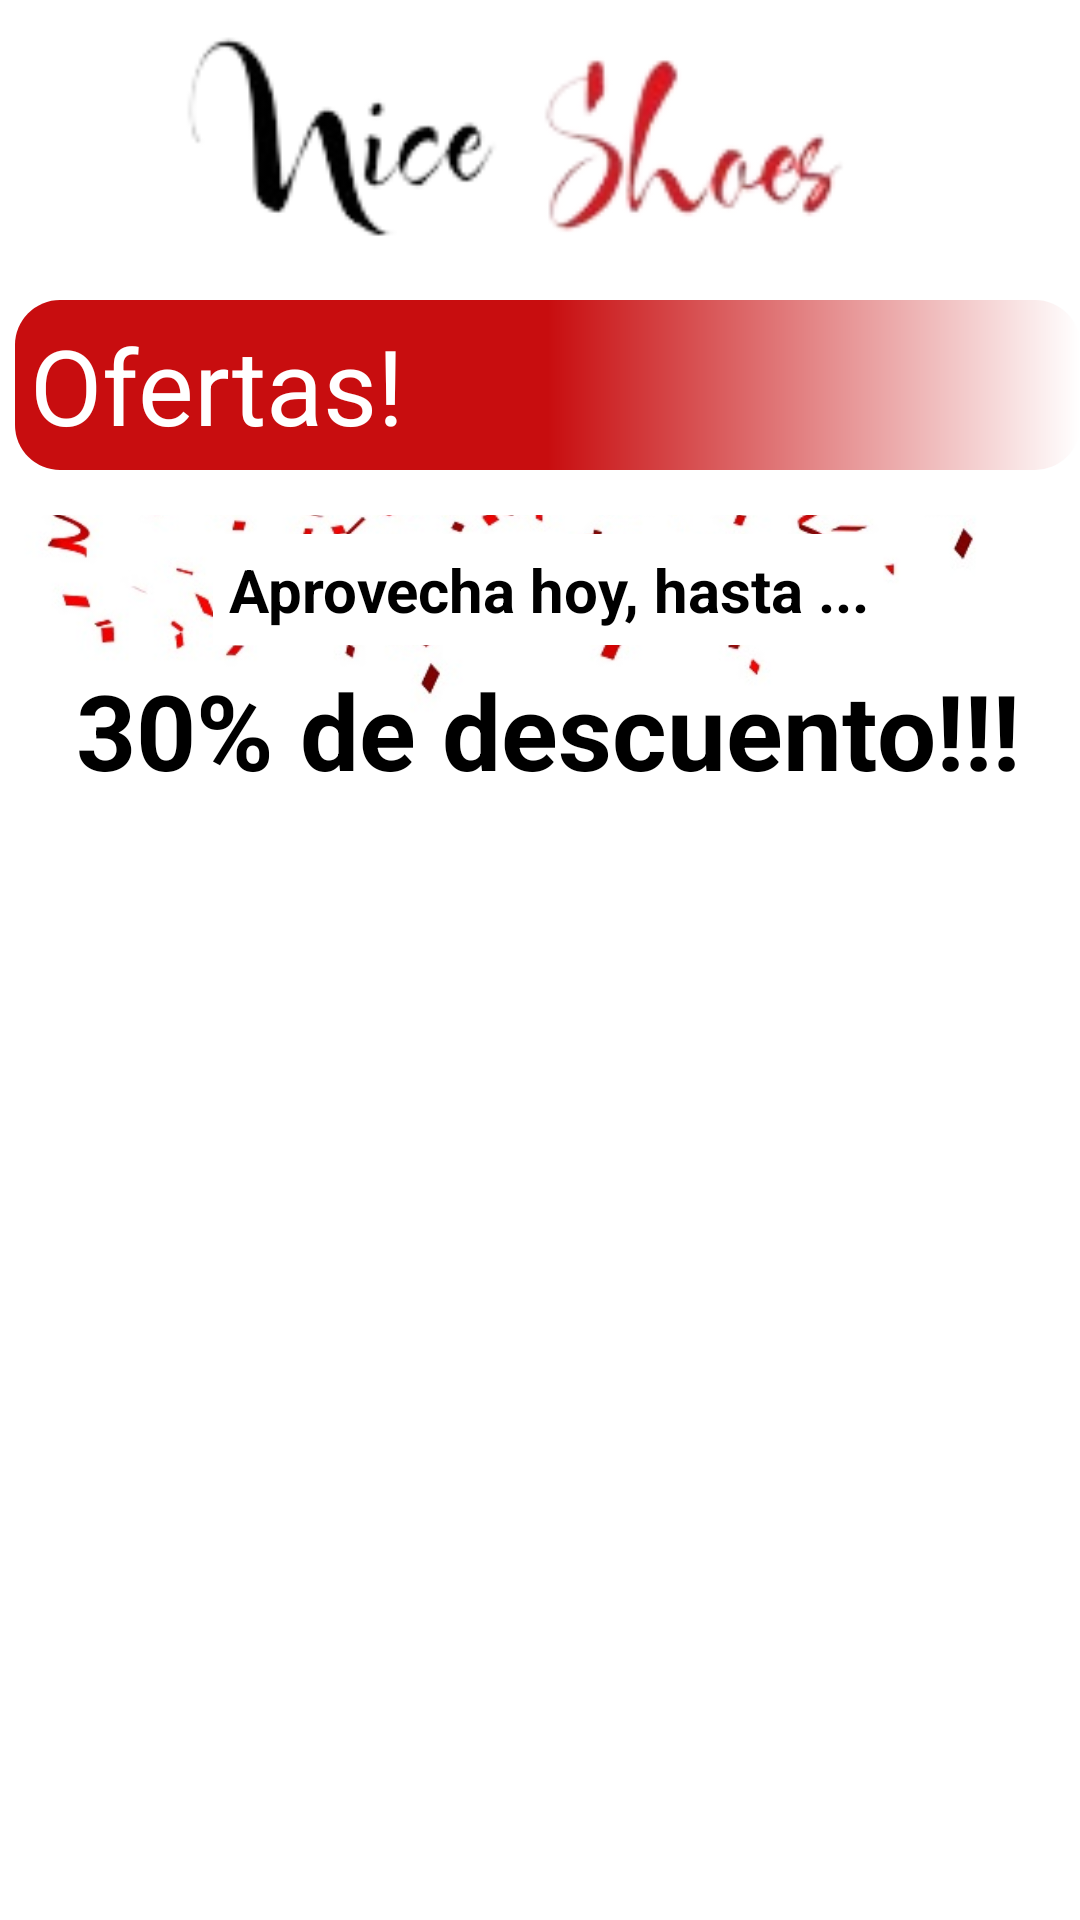

Reconstruct the res/layout file that produces this screen, plus the resources it refers to.
<!-- AndroidManifest.xml: application theme Theme.VentaZapas -->
<!-- res/layout/fragment_offers.xml -->
<?xml version="1.0" encoding="utf-8"?>
<androidx.core.widget.NestedScrollView xmlns:android="http://schemas.android.com/apk/res/android"
    xmlns:tools="http://schemas.android.com/tools"
    xmlns:app="http://schemas.android.com/apk/res-auto"
    android:layout_width="match_parent"
    android:layout_height="wrap_content"
    tools:context=".ui.fragment.client.OffersFragment">

<androidx.constraintlayout.widget.ConstraintLayout
    android:layout_width="match_parent"
    android:layout_height="wrap_content">
    <ImageView
        android:id="@+id/iv_logo"
        android:layout_width="match_parent"
        android:layout_height="100dp"
        android:src="@drawable/logo2"
        app:layout_constraintEnd_toEndOf="parent"
        app:layout_constraintStart_toStartOf="parent"
        app:layout_constraintTop_toTopOf="parent" />

    <TextView
        android:id="@+id/title_favorite"
        android:layout_width="match_parent"
        android:layout_height="wrap_content"
        android:layout_marginStart="5dp"
        android:background="@drawable/gradien_red_white"
        android:padding="5dp"
        android:text="Ofertas!"
        android:textColor="@color/white"
        android:textSize="35sp"
        app:layout_constraintEnd_toEndOf="parent"
        app:layout_constraintStart_toStartOf="parent"
        app:layout_constraintTop_toBottomOf="@id/iv_logo" />
    <ImageView
        android:id="@+id/fond"
        android:layout_width="match_parent"
        android:layout_height="100dp"
        android:layout_marginTop="15dp"
        android:src="@drawable/fondo_confeti"
        android:scaleType="centerCrop"
        app:layout_constraintEnd_toEndOf="parent"
        app:layout_constraintStart_toStartOf="parent"
        app:layout_constraintTop_toBottomOf="@id/title_favorite" />
    <TextView
        android:id="@+id/text_offer"
        android:layout_width="match_parent"
        android:layout_height="wrap_content"
        android:layout_marginStart="5dp"
        android:padding="5dp"
        android:textAlignment="center"
        android:text="30% de descuento!!!"
        android:textColor="@color/black"
        android:textSize="35sp"
        android:textStyle="bold"
        app:layout_constraintEnd_toEndOf="parent"
        app:layout_constraintStart_toStartOf="parent"
        app:layout_constraintBottom_toTopOf="@id/rv_shoes" />
    <TextView
        android:id="@+id/text_offer2"
        android:layout_width="wrap_content"
        android:layout_height="wrap_content"
        android:layout_marginStart="5dp"
        android:padding="5dp"
        android:background="@color/white"
        android:textAlignment="center"
        android:text="Aprovecha hoy, hasta ..."
        android:textColor="@color/black"
        android:textSize="20sp"
        android:textStyle="bold"
        app:layout_constraintEnd_toEndOf="parent"
        app:layout_constraintStart_toStartOf="parent"
        app:layout_constraintBottom_toTopOf="@id/text_offer" />


    <androidx.recyclerview.widget.RecyclerView
        android:id="@+id/rv_shoes"
        android:layout_width="match_parent"
        android:layout_height="500dp"
        app:layoutManager="androidx.recyclerview.widget.LinearLayoutManager"
        app:layout_constraintBottom_toBottomOf="parent"
        app:layout_constraintEnd_toEndOf="parent"
        app:layout_constraintStart_toStartOf="parent"
        app:layout_constraintTop_toBottomOf="@id/fond"
        tools:listitem="@layout/item_shoes" />
</androidx.constraintlayout.widget.ConstraintLayout>
</androidx.core.widget.NestedScrollView>
<!-- res/layout/item_shoes.xml (included above) -->
<?xml version="1.0" encoding="utf-8"?>
<androidx.constraintlayout.widget.ConstraintLayout xmlns:android="http://schemas.android.com/apk/res/android"
    xmlns:app="http://schemas.android.com/apk/res-auto"
    xmlns:tools="http://schemas.android.com/tools"
    android:layout_width="match_parent"
    android:layout_height="wrap_content"
    android:layout_margin="15dp"
    android:background="@drawable/background_black_radius">

    <ImageView
        android:id="@+id/iv_more_seen"
        android:layout_width="match_parent"
        android:layout_height="250dp"
        android:scaleType="centerCrop"
        android:src="@drawable/mock_image"
        app:layout_constraintEnd_toEndOf="parent"
        app:layout_constraintStart_toStartOf="parent"
        app:layout_constraintTop_toTopOf="parent" />

    <TextView
        android:id="@+id/tv_price"
        android:layout_width="wrap_content"
        android:layout_height="wrap_content"
        android:textColor="@color/teal_200"
        android:textSize="35sp"
        android:textStyle="italic"
        android:paddingEnd="10dp"
        app:layout_constraintEnd_toEndOf="parent"
        app:layout_constraintTop_toBottomOf="@+id/v_liner"
        tools:text="$ 10000" />

    <TextView
        android:id="@+id/tv_old_price"
        android:layout_width="130dp"
        android:layout_height="wrap_content"
        android:paddingEnd="20dp"
        android:textAlignment="textEnd"
        android:textColor="@color/teal_200"
        android:textSize="20sp"
        android:textStyle="italic"
        app:layout_constraintEnd_toEndOf="parent"
        app:layout_constraintTop_toBottomOf="@+id/tv_price"
        tools:text="$ 7000" />

    <View
        android:id="@+id/v_liner"
        android:layout_width="match_parent"
        android:layout_height="1dp"
        android:layout_margin="15dp"
        android:background="@color/teal_200"
        app:layout_constraintTop_toBottomOf="@+id/iv_more_seen" />


    <TextView
        android:id="@+id/tv_money"
        android:layout_width="100dp"
        android:layout_height="wrap_content"
        android:layout_marginEnd="8dp"
        android:text="30%"
        android:textAlignment="center"
        android:textColor="@color/rojo_intenso"
        android:textSize="55sp"
        android:textStyle="italic"
        app:layout_constraintEnd_toEndOf="parent"
        app:layout_constraintTop_toTopOf="parent" />

    <TextView
        android:id="@+id/tv_waist"
        android:layout_width="100dp"
        android:layout_height="wrap_content"
        android:text="T: 44"
        android:textAlignment="center"
        android:textColor="@color/black"
        android:textSize="35sp"
        android:background="#61E6D2D3"
        android:textStyle="bold"
        app:layout_constraintBottom_toBottomOf="@+id/iv_more_seen"
        app:layout_constraintStart_toStartOf="parent" />

    <TextView
        android:id="@+id/tv_name"
        android:layout_width="wrap_content"
        android:layout_height="wrap_content"
        android:layout_margin="15dp"
        android:text="Street"
        android:textColor="@color/white"
        android:textSize="35sp"
        app:layout_constraintStart_toStartOf="parent"
        app:layout_constraintTop_toBottomOf="@+id/v_liner" />

    <TextView
        android:id="@+id/tv_gender"
        android:layout_width="wrap_content"
        android:layout_height="wrap_content"
        android:layout_marginStart="15dp"
        android:layout_marginTop="5dp"
        android:text="Masculino"
        android:textColor="@color/purple_200"
        android:textSize="20sp"
        app:layout_constraintStart_toStartOf="parent"
        app:layout_constraintTop_toBottomOf="@+id/tv_name" />


</androidx.constraintlayout.widget.ConstraintLayout>
<!-- resources referenced by this layout -->
<resources>
  <color name="black">#FF000000</color>
  <color name="purple_200">#FFBB86FC</color>
  <color name="rojo_intenso">#c80d0f</color>
  <color name="teal_200">#FF03DAC5</color>
  <color name="white">#FFFFFFFF</color>
  <!-- drawable background_black_radius (drawable) -->
  <?xml version="1.0" encoding="utf-8"?>
  <shape xmlns:android="http://schemas.android.com/apk/res/android">
  
      <solid android:color="#272727"/>
      <stroke android:width="2dp"
          android:color="@color/teal_200"/>
      <corners android:radius="15dp"/>
  </shape>
  <!-- drawable fondo_confeti: jpg bitmap (drawable, 23088 bytes) -->
  <!-- drawable gradien_red_white (drawable) -->
  <?xml version="1.0" encoding="utf-8"?>
  <shape xmlns:android="http://schemas.android.com/apk/res/android">
  
      <gradient android:startColor="@color/white"
          android:endColor="@color/rojo_intenso"
          android:angle="180"
          android:centerColor="@color/rojo_intenso"/>
      <corners android:radius="15dp"/>
  </shape>
  <!-- drawable logo2: png bitmap (drawable, 11272 bytes) -->
  <!-- drawable mock_image: jpg bitmap (drawable, 314350 bytes) -->
  <style name="Theme.VentaZapas" parent="Theme.MaterialComponents.DayNight.NoActionBar">
          
          <item name="colorPrimary">@color/black</item>
          <item name="colorPrimaryVariant">@color/black</item>
          <item name="colorOnPrimary">@color/white</item>
          
          <item name="colorSecondary">@color/teal_200</item>
          <item name="colorSecondaryVariant">@color/teal_700</item>
          <item name="colorOnSecondary">@color/black</item>
          
          <item name="android:statusBarColor" tools:targetApi="l">?attr/colorPrimaryVariant</item>
          
      </style>
  <color name="teal_700">#FF018786</color>
</resources>
